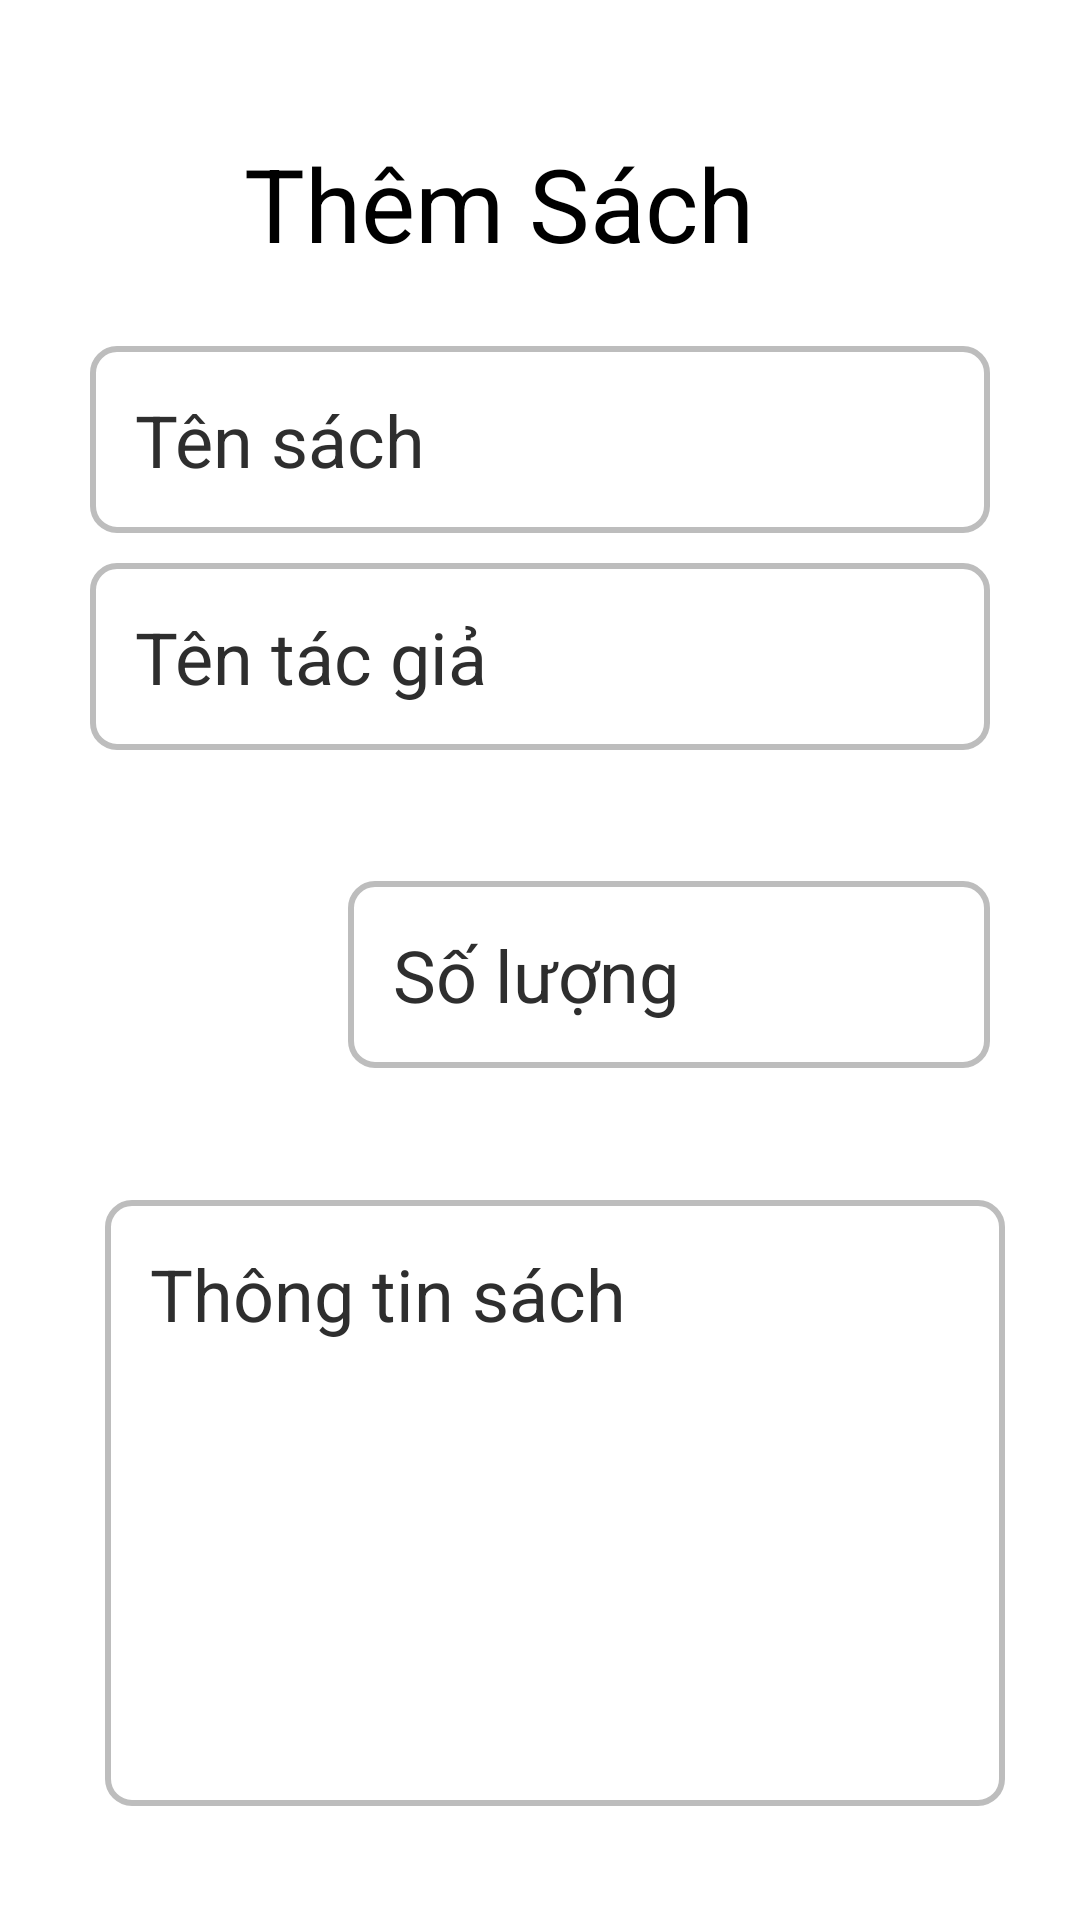

Android layout source for this screen:
<!-- AndroidManifest.xml: application theme Theme.DoAnAndroid -->
<!-- res/layout/custom_dialog.xml -->
<?xml version="1.0" encoding="utf-8"?>
<androidx.constraintlayout.widget.ConstraintLayout xmlns:android="http://schemas.android.com/apk/res/android"
    xmlns:app="http://schemas.android.com/apk/res-auto"
    xmlns:tools="http://schemas.android.com/tools"
    android:layout_width="match_parent"
    android:layout_height="match_parent">

    <LinearLayout
        android:layout_width="match_parent"
        android:layout_height="match_parent"
        android:gravity="top|center_vertical"
        android:orientation="vertical"
        tools:layout_editor_absoluteX="6dp"
        tools:layout_editor_absoluteY="1dp">

        <TextView
            android:id="@+id/textView2"
            android:layout_width="333dp"
            android:layout_height="wrap_content"
            android:layout_marginTop="45dp"
            android:text="Thêm Sách"
            android:textAlignment="center"
            android:textSize="34sp" />

        <EditText
            android:id="@+id/addBook"
            android:layout_width="300dp"
            android:layout_height="wrap_content"
            android:layout_marginLeft="30dp"
            android:layout_marginTop="25dp"
            android:background="@drawable/edittext_border"
            android:ems="10"
            android:hint="Tên sách"
            android:inputType="text"
            android:padding="15dp"
            android:textColorHint="#2E2E2E"
            android:textSize="24sp" />

        <EditText
            android:id="@+id/addTacGia"
            android:layout_width="300dp"
            android:layout_height="wrap_content"
            android:layout_marginLeft="30dp"
            android:layout_marginTop="10dp"

            android:background="@drawable/edittext_border"
            android:ems="10"
            android:hint="Tên tác giả"
            android:inputType="text"
            android:padding="15dp"
            android:textColorHint="#2E2E2E"
            android:textSize="24sp" />

        <LinearLayout
            android:layout_width="300dp"
            android:layout_height="120dp"
            android:layout_marginLeft="30dp"
            android:layout_marginTop="15dp"
            android:gravity="center_vertical"
            android:orientation="horizontal">

            <ImageView
                android:id="@+id/imageViewBook"
                android:layout_width="22dp"
                android:layout_height="92dp"
                android:layout_weight="1"
                app:srcCompat="@drawable/books1" />

            <EditText
                android:id="@+id/addSoLuong"
                android:layout_width="160dp"
                android:layout_height="wrap_content"
                android:layout_marginLeft="10dp"
                android:layout_weight="1"
                android:background="@drawable/edittext_border"
                android:ems="10"
                android:hint="Số lượng"
                android:inputType="number"
                android:padding="15dp"
                android:textColorHint="#2E2E2E"
                android:textSize="24sp" />
        </LinearLayout>

        <EditText
            android:id="@+id/addInformation"
            android:layout_width="300dp"
            android:layout_height="202dp"
            android:layout_marginLeft="35dp"
            android:layout_marginTop="15dp"
            android:background="@drawable/edittext_border"
            android:ems="10"
            android:hint="Thông tin sách"
            android:inputType="text"
            android:padding="15dp"
            android:textColorHint="#2E2E2E"
            android:textSize="24sp" />

    </LinearLayout>
</androidx.constraintlayout.widget.ConstraintLayout>
<!-- resources referenced by this layout -->
<resources>
  <!-- drawable books1: png bitmap (drawable, 5262 bytes) -->
  <!-- drawable edittext_border (drawable) -->
  <?xml version="1.0" encoding="utf-8"?>
  <selector xmlns:android="http://schemas.android.com/apk/res/android">
      
      <item android:state_focused="true">
          <shape>
              <solid android:color="#FFFFFF" /> 
              <stroke android:width="2dp" android:color="#FF9800" /> 
              <corners android:radius="8dp" /> 
          </shape>
      </item>
  
      
      <item android:state_pressed="true">
          <shape>
              <solid android:color="#FFFFFF" /> 
              <stroke android:width="2dp" android:color="#2196F3" /> 
              <corners android:radius="8dp" /> 
          </shape>
      </item>
  
      
      <item>
          <shape>
              <solid android:color="#FFFFFF" /> 
              <stroke android:width="2dp" android:color="#BDBDBD" /> 
              <corners android:radius="8dp" /> 
          </shape>
      </item>
  </selector>
  <style name="Theme.DoAnAndroid" parent="Base.Theme.DoAnAndroid">
          
          <item name="android:navigationBarColor">@android:color/transparent</item>
          <item name="android:statusBarColor">@android:color/transparent</item>
          <item name="android:windowLightStatusBar">?attr/isLightTheme</item>
      </style>
</resources>
